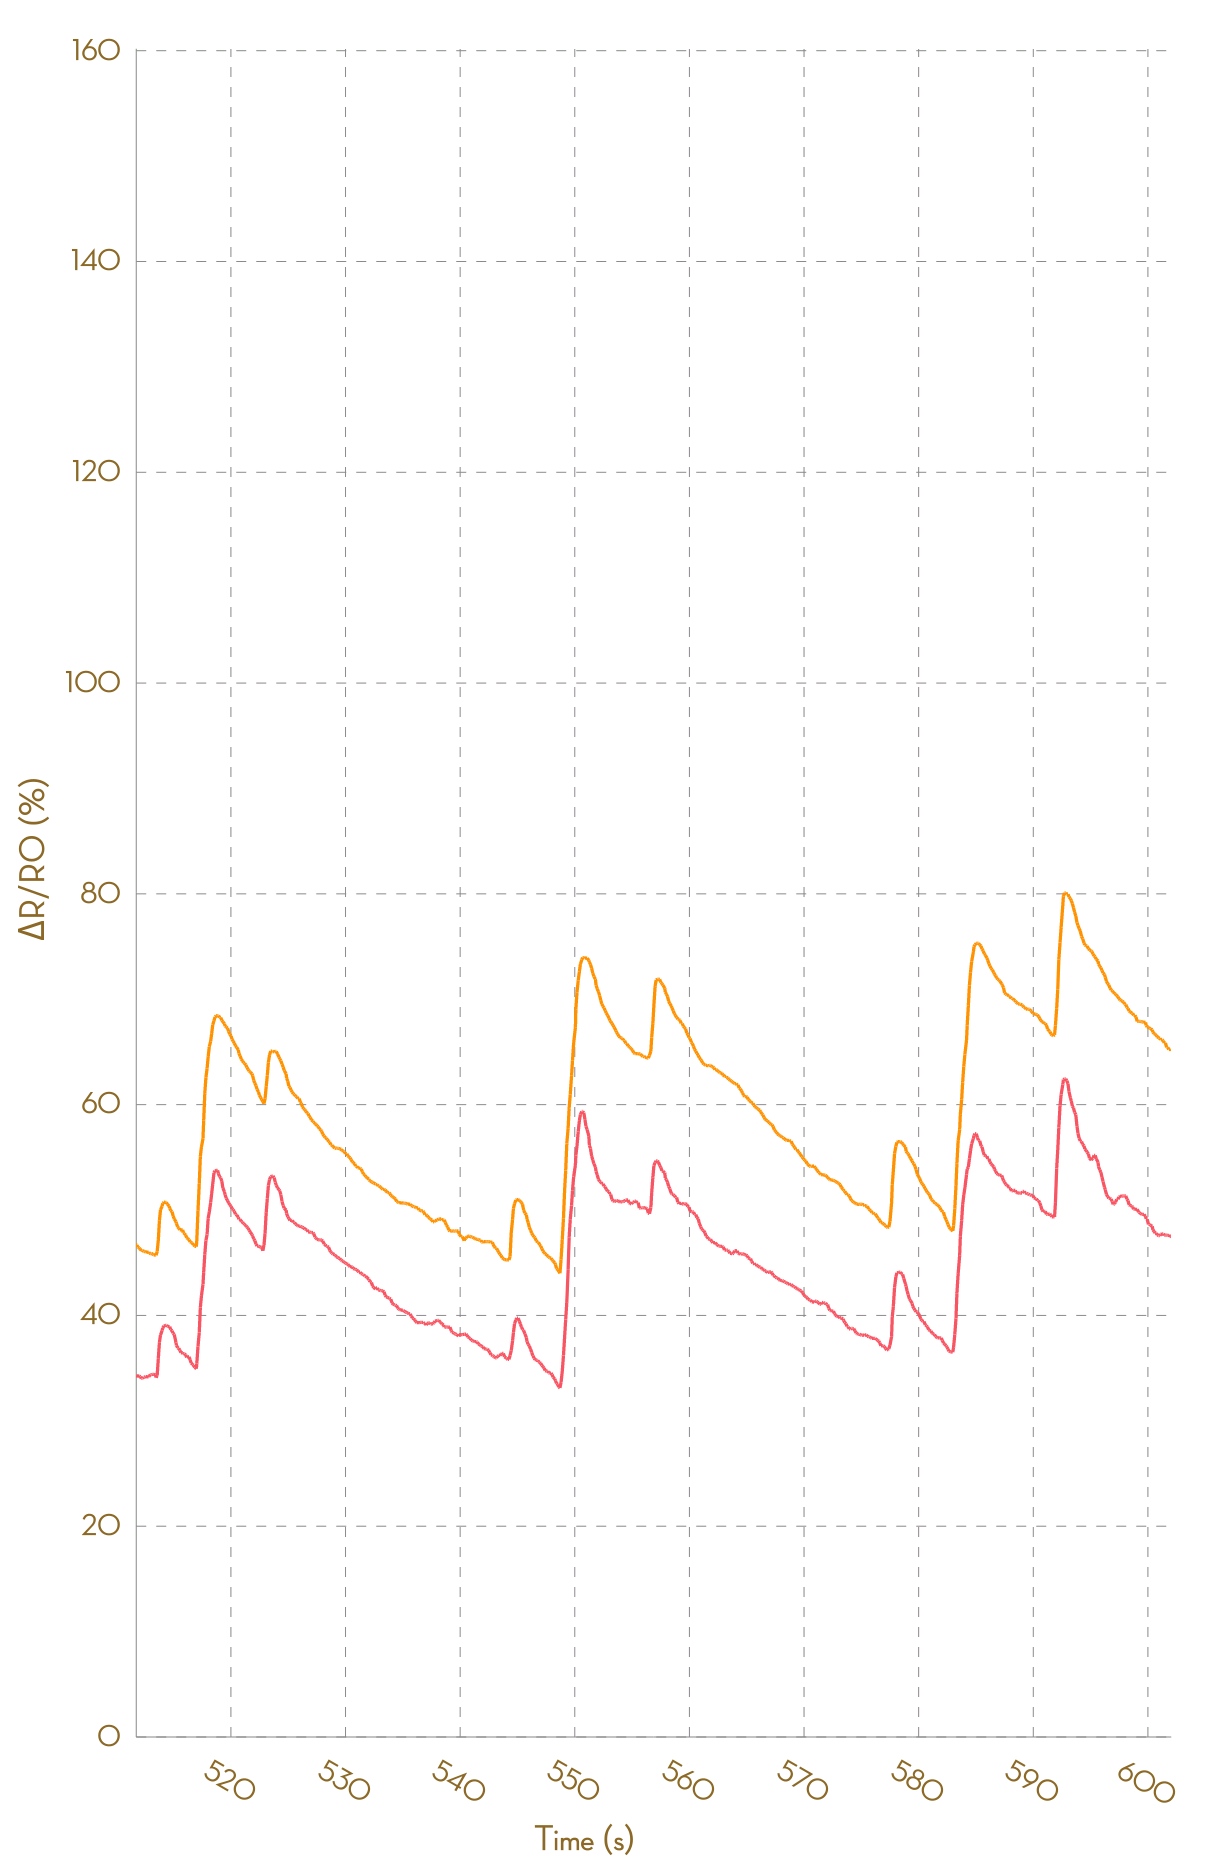

Data behind this chart, as committed beside it:
, Ch1, , Ch2, , Ch3, , Ch4, , Ch5, , Ch6, , Ch7, , Ch8, 
Time (s), R (kohm), ΔR/R0 (%), R (kohm), ΔR/R0 (%), R (kohm), ΔR/R0 (%), R (kohm), ΔR/R0 (%), R (kohm), ΔR/R0 (%), R (kohm), ΔR/R0 (%), R (kohm), ΔR/R0 (%), R (kohm), ΔR/R0 (%)
0.064, 4.54, 0.0000, 4.268, 0.0000, NA, NA, NA, NA, NA, NA, NA, NA, NA, NA, NA, NA
0.167, 4.54, 0.0000, 4.267, 0.0000, NA, NA, NA, NA, NA, NA, NA, NA, NA, NA, NA, NA
0.264, 4.542, 0.0000, 4.253, 0.0000, NA, NA, NA, NA, NA, NA, NA, NA, NA, NA, NA, NA
0.413, 4.542, 0.0000, 4.252, 0.0000, NA, NA, NA, NA, NA, NA, NA, NA, NA, NA, NA, NA
0.453, 4.543, 0.0000, 4.257, 0.0000, NA, NA, NA, NA, NA, NA, NA, NA, NA, NA, NA, NA
0.556, 4.543, 0.0000, 4.263, 0.0000, NA, NA, NA, NA, NA, NA, NA, NA, NA, NA, NA, NA
0.649, 4.543, 0.0000, 4.263, 0.0000, NA, NA, NA, NA, NA, NA, NA, NA, NA, NA, NA, NA
0.746, 4.543, 0.0000, 4.246, 0.0000, NA, NA, NA, NA, NA, NA, NA, NA, NA, NA, NA, NA
0.854, 4.54, 0.0000, 4.267, 0.0000, NA, NA, NA, NA, NA, NA, NA, NA, NA, NA, NA, NA
0.987, 4.539, 0.0000, 4.267, 0.0000, NA, NA, NA, NA, NA, NA, NA, NA, NA, NA, NA, NA
1.046, 4.539, 0.0000, 4.274, 0.1522, NA, NA, NA, NA, NA, NA, NA, NA, NA, NA, NA, NA
1.140, 4.539, 0.0038, 4.274, 0.1522, NA, NA, NA, NA, NA, NA, NA, NA, NA, NA, NA, NA
1.242, 4.645, 2.339, 4.486, 5.136, NA, NA, NA, NA, NA, NA, NA, NA, NA, NA, NA, NA
1.341, 4.89, 7.727, 4.624, 8.366, NA, NA, NA, NA, NA, NA, NA, NA, NA, NA, NA, NA
1.434, 4.986, 9.848, 4.713, 10.46, NA, NA, NA, NA, NA, NA, NA, NA, NA, NA, NA, NA
1.572, 5.039, 11.01, 4.805, 12.61, NA, NA, NA, NA, NA, NA, NA, NA, NA, NA, NA, NA
1.630, 5.059, 11.46, 4.808, 12.69, NA, NA, NA, NA, NA, NA, NA, NA, NA, NA, NA, NA
1.730, 5.065, 11.58, 4.808, 12.69, NA, NA, NA, NA, NA, NA, NA, NA, NA, NA, NA, NA
1.831, 5.065, 11.58, 4.79, 12.27, NA, NA, NA, NA, NA, NA, NA, NA, NA, NA, NA, NA
1.922, 5.052, 11.29, 4.776, 11.92, NA, NA, NA, NA, NA, NA, NA, NA, NA, NA, NA, NA
2.016, 5.022, 10.64, 4.775, 11.91, NA, NA, NA, NA, NA, NA, NA, NA, NA, NA, NA, NA
2.124, 5.006, 10.28, 4.761, 11.57, NA, NA, NA, NA, NA, NA, NA, NA, NA, NA, NA, NA
2.219, 4.963, 9.329, 4.751, 11.34, NA, NA, NA, NA, NA, NA, NA, NA, NA, NA, NA, NA
2.314, 4.952, 9.096, 4.742, 11.14, NA, NA, NA, NA, NA, NA, NA, NA, NA, NA, NA, NA
2.420, 4.939, 8.799, 4.741, 11.1, NA, NA, NA, NA, NA, NA, NA, NA, NA, NA, NA, NA
2.518, 4.924, 8.482, 4.709, 10.35, NA, NA, NA, NA, NA, NA, NA, NA, NA, NA, NA, NA
2.614, 4.914, 8.261, 4.672, 9.502, NA, NA, NA, NA, NA, NA, NA, NA, NA, NA, NA, NA
2.708, 4.899, 7.932, 4.658, 9.171, NA, NA, NA, NA, NA, NA, NA, NA, NA, NA, NA, NA
2.833, 4.904, 8.036, 4.673, 9.519, NA, NA, NA, NA, NA, NA, NA, NA, NA, NA, NA, NA
2.912, 4.909, 8.141, 4.673, 9.519, NA, NA, NA, NA, NA, NA, NA, NA, NA, NA, NA, NA
3.003, 4.915, 8.271, 4.658, 9.157, NA, NA, NA, NA, NA, NA, NA, NA, NA, NA, NA, NA
3.100, 4.915, 8.275, 4.668, 9.393, NA, NA, NA, NA, NA, NA, NA, NA, NA, NA, NA, NA
3.199, 4.948, 9.008, 4.713, 10.46, NA, NA, NA, NA, NA, NA, NA, NA, NA, NA, NA, NA
3.306, 4.994, 10.02, 4.772, 11.83, NA, NA, NA, NA, NA, NA, NA, NA, NA, NA, NA, NA
3.396, 5.075, 11.81, 4.869, 14.1, NA, NA, NA, NA, NA, NA, NA, NA, NA, NA, NA, NA
3.500, 5.156, 13.59, 4.909, 15.05, NA, NA, NA, NA, NA, NA, NA, NA, NA, NA, NA, NA
3.587, 5.218, 14.95, 4.941, 15.8, NA, NA, NA, NA, NA, NA, NA, NA, NA, NA, NA, NA
3.689, 5.253, 15.72, 4.973, 16.55, NA, NA, NA, NA, NA, NA, NA, NA, NA, NA, NA, NA
3.781, 5.284, 16.4, 5.034, 17.97, NA, NA, NA, NA, NA, NA, NA, NA, NA, NA, NA, NA
3.883, 5.3, 16.75, 5.081, 19.07, NA, NA, NA, NA, NA, NA, NA, NA, NA, NA, NA, NA
3.995, 5.312, 17.02, 5.115, 19.88, NA, NA, NA, NA, NA, NA, NA, NA, NA, NA, NA, NA
4.080, 5.331, 17.44, 5.167, 21.1, NA, NA, NA, NA, NA, NA, NA, NA, NA, NA, NA, NA
4.198, 5.337, 17.57, 5.189, 21.6, NA, NA, NA, NA, NA, NA, NA, NA, NA, NA, NA, NA
4.273, 5.346, 17.76, 5.196, 21.77, NA, NA, NA, NA, NA, NA, NA, NA, NA, NA, NA, NA
4.370, 5.36, 18.07, 5.232, 22.62, NA, NA, NA, NA, NA, NA, NA, NA, NA, NA, NA, NA
4.469, 5.376, 18.44, 5.232, 22.62, NA, NA, NA, NA, NA, NA, NA, NA, NA, NA, NA, NA
4.565, 5.376, 18.44, 5.223, 22.41, NA, NA, NA, NA, NA, NA, NA, NA, NA, NA, NA, NA
4.664, 5.366, 18.2, 5.216, 22.23, NA, NA, NA, NA, NA, NA, NA, NA, NA, NA, NA, NA
4.759, 5.34, 17.63, 5.208, 22.04, NA, NA, NA, NA, NA, NA, NA, NA, NA, NA, NA, NA
4.864, 5.272, 16.14, 5.192, 21.67, NA, NA, NA, NA, NA, NA, NA, NA, NA, NA, NA, NA
4.969, 5.254, 15.74, 5.175, 21.28, NA, NA, NA, NA, NA, NA, NA, NA, NA, NA, NA, NA
5.052, 5.233, 15.29, 5.157, 20.87, NA, NA, NA, NA, NA, NA, NA, NA, NA, NA, NA, NA
5.156, 5.226, 15.12, 5.157, 20.85, NA, NA, NA, NA, NA, NA, NA, NA, NA, NA, NA, NA
5.252, 5.223, 15.06, 5.157, 20.85, NA, NA, NA, NA, NA, NA, NA, NA, NA, NA, NA, NA
5.355, 5.214, 14.86, 5.149, 20.66, NA, NA, NA, NA, NA, NA, NA, NA, NA, NA, NA, NA
5.471, 5.21, 14.78, 5.149, 20.66, NA, NA, NA, NA, NA, NA, NA, NA, NA, NA, NA, NA
5.541, 5.187, 14.28, 5.119, 19.96, NA, NA, NA, NA, NA, NA, NA, NA, NA, NA, NA, NA
5.653, 5.178, 14.07, 5.119, 19.96, NA, NA, NA, NA, NA, NA, NA, NA, NA, NA, NA, NA
5.745, 5.173, 13.96, 5.085, 19.17, NA, NA, NA, NA, NA, NA, NA, NA, NA, NA, NA, NA
... 6,025 more rows
